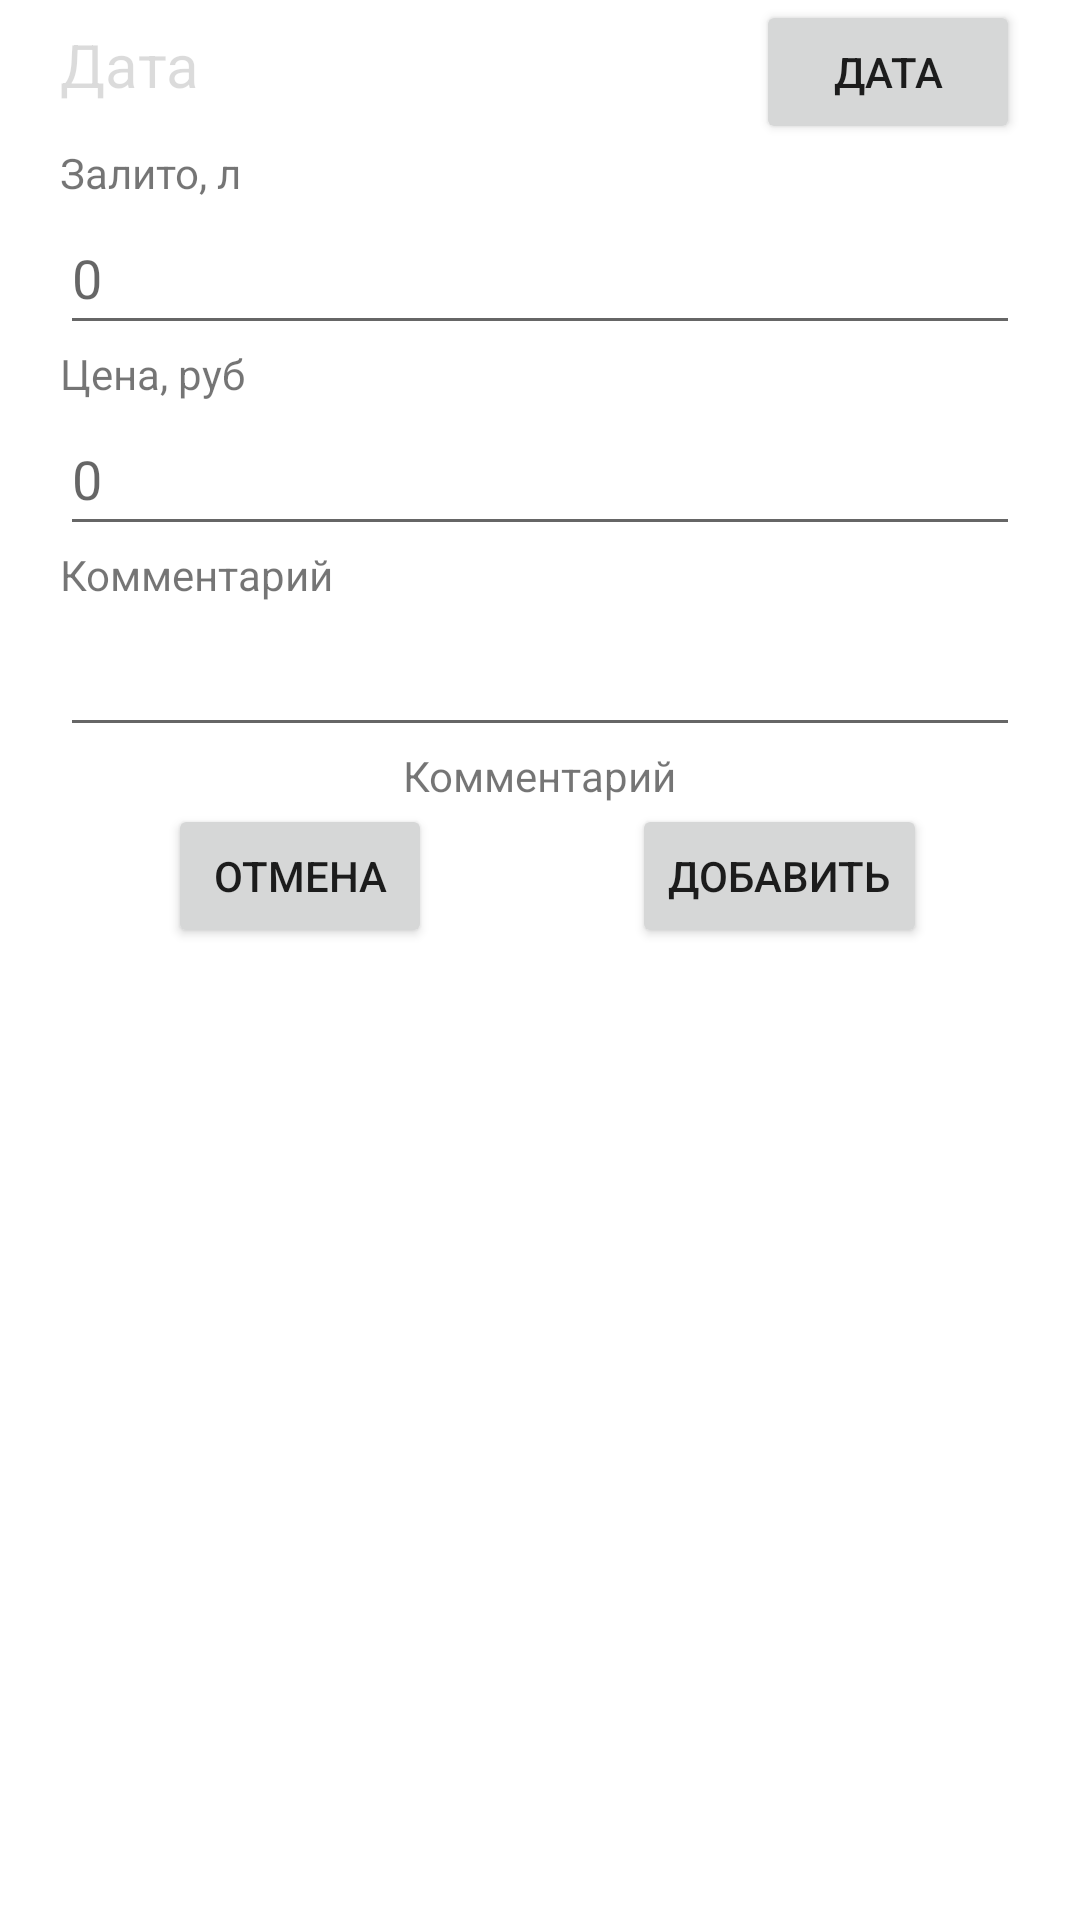

Android layout source for this screen:
<!-- AndroidManifest.xml: application theme Theme.AutoLogBook -->
<!-- res/layout/activity_add_new_entry.xml -->
<?xml version="1.0" encoding="utf-8"?>
<androidx.constraintlayout.widget.ConstraintLayout
    xmlns:android="http://schemas.android.com/apk/res/android"
    xmlns:app="http://schemas.android.com/apk/res-auto"
    xmlns:tools="http://schemas.android.com/tools"
    android:layout_width="match_parent"
    android:layout_height="match_parent"
    android:fitsSystemWindows="true"
    tools:context=".ui.add_entry.AddNewEntry"
    tools:ignore="MissingDefaultResource">

    <ScrollView
        android:layout_width="match_parent"
        android:layout_height="match_parent" >

    <LinearLayout
        android:layout_width="fill_parent"
        android:layout_height="wrap_content"
        android:orientation="vertical"
        app:layout_constraintBottom_toBottomOf="parent"
        app:layout_constraintEnd_toEndOf="parent"
        app:layout_constraintStart_toStartOf="parent"
        android:layout_marginHorizontal="20dp"
        app:layout_constraintTop_toTopOf="parent">

        <LinearLayout
            android:layout_width="fill_parent"
            android:layout_height="wrap_content"
            android:orientation="horizontal"
            >

            <TextView
                android:id="@+id/add_entry_date"
                android:layout_width="0dp"
                android:layout_height="wrap_content"
                android:layout_weight="1"
                android:clickable="false"
                android:ems="10"
                android:enabled="false"
                android:focusable="false"
                android:focusableInTouchMode="false"
                android:text="@string/addEntry_date"
                android:textSize="20sp" />

            <Button
                android:id="@+id/add_entry_button_date"
                android:layout_width="wrap_content"
                android:layout_height="wrap_content"
                android:text="@string/addEntry_buttonDate" />
        </LinearLayout>

        <TextView
            android:layout_width="wrap_content"
            android:layout_height="wrap_content"
            android:text="@string/addEntry_litre">
        </TextView>

        <EditText
            android:id="@+id/add_entry_litre"
            android:layout_width="match_parent"
            android:layout_height="wrap_content"
            android:ems="10"
            android:hint="@string/_0"
            android:importantForAutofill="no"
            android:inputType="number"
            android:minHeight="48dp" />

        <TextView
            android:layout_width="wrap_content"
            android:layout_height="wrap_content"
            android:text="@string/addEntry_price">
        </TextView>

        <EditText
            android:id="@+id/add_entry_price"
            android:layout_width="match_parent"
            android:layout_height="wrap_content"
            android:ems="10"
            android:hint="@string/_0"
            android:importantForAutofill="no"
            android:inputType="number"
            android:minHeight="48dp"
            android:visibility="visible" />

        <TextView
            android:layout_width="wrap_content"
            android:layout_height="wrap_content"
            android:text="@string/addEntry_comment">
        </TextView>

        <EditText
            android:id="@+id/add_entry_comment"
            android:layout_width="match_parent"
            android:layout_height="wrap_content"
            android:ems="10"
            android:importantForAutofill="no"
            android:inputType="textMultiLine"
            android:minHeight="48dp"
            tools:ignore="LabelFor" />

        <LinearLayout
            android:layout_width="match_parent"
            android:layout_height="wrap_content"
            android:gravity="center"
            android:orientation="vertical">

            <TextView
                android:layout_width="wrap_content"
                android:layout_height="wrap_content"
                android:textColor="@color/error_text"
                android:text="@string/addEntry_comment">
            </TextView>

            <LinearLayout
                android:layout_width="fill_parent"
                android:layout_height="match_parent"
                android:orientation="horizontal"
                android:baselineAligned="false">
                <LinearLayout
                    android:layout_width="match_parent"
                    android:layout_height="match_parent"
                    android:layout_weight="1"
                    android:orientation="vertical">

                    <Button
                        android:id="@+id/add_entry_cancel_button"
                        android:layout_width="wrap_content"
                        android:layout_height="wrap_content"
                        android:layout_gravity="center_horizontal"
                        android:text="@string/addEntry_cancel" />

                </LinearLayout>
                <LinearLayout
                    android:layout_width="match_parent"
                    android:layout_height="match_parent"
                    android:layout_weight="1"
                    android:orientation="vertical">

                    <Button
                        android:id="@+id/add_entry_save_button"
                        android:layout_width="wrap_content"
                        android:layout_height="wrap_content"
                        android:layout_gravity="center_horizontal"
                        android:text="@string/addEntry_buttonAdd" />
                </LinearLayout>
            </LinearLayout>
        </LinearLayout>

    </LinearLayout>
    </ScrollView>


</androidx.constraintlayout.widget.ConstraintLayout>
<!-- resources referenced by this layout -->
<resources>
  <string name="_0">0</string>
  <string name="addEntry_buttonAdd">Добавить</string>
  <string name="addEntry_buttonDate">Дата</string>
  <string name="addEntry_cancel">Отмена</string>
  <string name="addEntry_comment">Комментарий</string>
  <string name="addEntry_date">Дата</string>
  <string name="addEntry_litre">Залито, л</string>
  <string name="addEntry_price">Цена, руб</string>
  <style name="Theme.AutoLogBook" parent="Theme.MaterialComponents.DayNight.DarkActionBar">
          
          <item name="colorPrimary">@color/purple_500</item>
          <item name="colorPrimaryVariant">@color/purple_700</item>
          <item name="colorOnPrimary">@color/white</item>
          
          <item name="colorSecondary">@color/teal_200</item>
          <item name="colorSecondaryVariant">@color/teal_700</item>
          <item name="colorOnSecondary">@color/black</item>
          
          <item name="android:statusBarColor">?attr/colorPrimaryVariant</item>
          
      </style>
  <!-- not gathered from this repository: default colours our renderer supplied (Android Studio template values) -->
  <color name="purple_500">#FF6200EE</color>
  <color name="purple_700">#FF3700B3</color>
  <color name="teal_200">#FF03DAC5</color>
  <color name="teal_700">#FF018786</color>
  <color name="black">#FF000000</color>
  <color name="white">#FFFFFFFF</color>
</resources>
